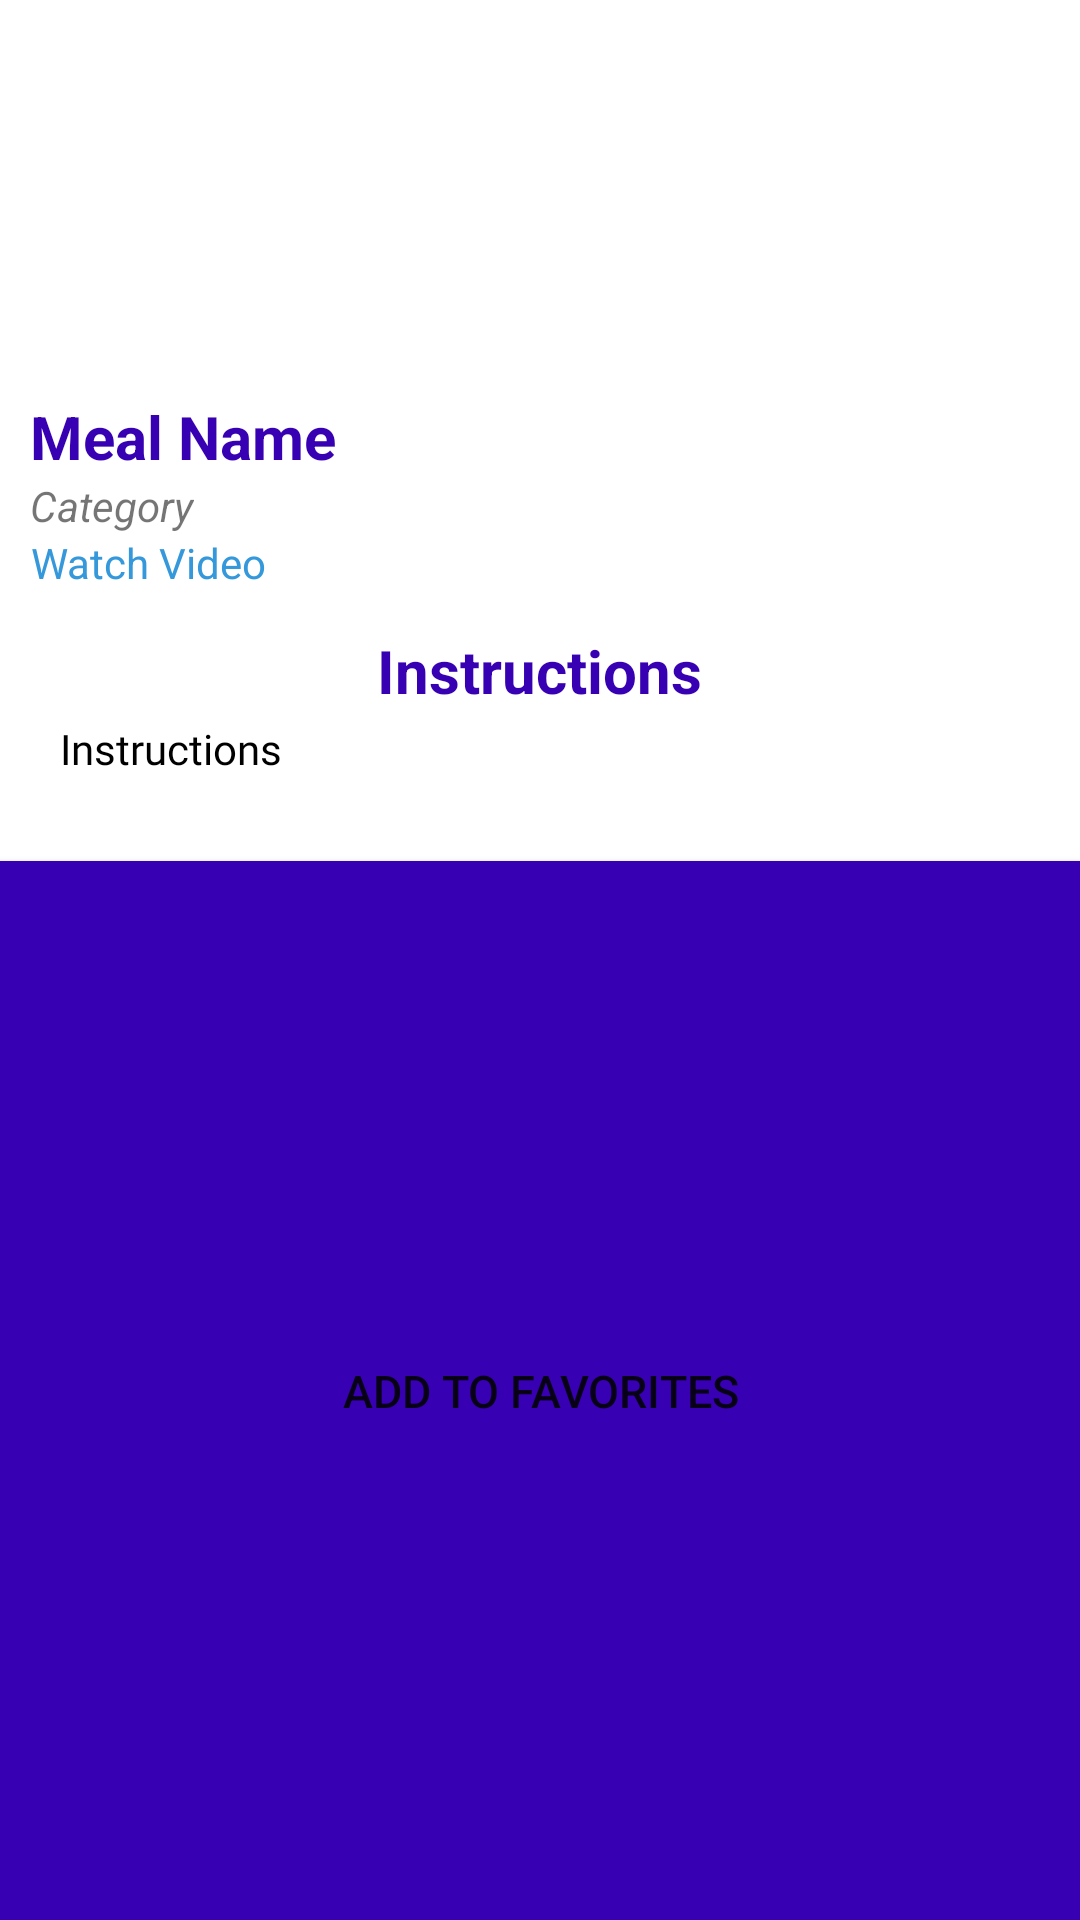

Here is an Android app screen rendered from its layout file. Give the layout XML and the strings, colors and styles it references.
<!-- AndroidManifest.xml: application theme AppTheme -->
<!-- res/layout/fragment_each_meal.xml -->
<?xml version="1.0" encoding="utf-8"?>
<FrameLayout xmlns:android="http://schemas.android.com/apk/res/android"
    xmlns:tools="http://schemas.android.com/tools"
    android:layout_width="match_parent"
    android:layout_height="match_parent"
    tools:context="com.moringaschool.recipestore.ui.EachMealFragment">

    <RelativeLayout xmlns:android="http://schemas.android.com/apk/res/android"
        xmlns:app="http://schemas.android.com/apk/res-auto"
        xmlns:tools="http://schemas.android.com/tools"
        android:orientation="horizontal"
        android:layout_width="match_parent"
        android:layout_height="wrap_content"
        android:background="#FFFFFF">

        <TextView
            android:id="@+id/instructTitle"
            android:layout_width="wrap_content"
            android:layout_height="wrap_content"
            android:layout_centerHorizontal="true"
            android:layout_marginTop="210dp"
            android:textColor="@color/colorPrimaryDark"
            android:textSize="20sp"
            android:layout_marginBottom="10dp"
            android:text="Instructions"
            android:textStyle="bold" />

        <TextView
            android:id="@+id/instructTextView"
            android:layout_width="wrap_content"
            android:layout_height="wrap_content"
            android:layout_alignParentStart="true"
            android:layout_alignParentLeft="true"
            android:layout_marginLeft="20dp"
            android:layout_marginTop="240dp"
            android:layout_marginBottom="18dp"
            android:text="Instructions"
            android:textColor="#000000"
            app:fontFamily="@font/arsenal" />

        <LinearLayout
            android:layout_width="match_parent"
            android:layout_height="wrap_content"
            android:orientation="vertical"
            android:padding="10dp">

            <ImageView
                android:id="@+id/mealImageView"
                android:layout_width="wrap_content"
                android:layout_height="122dp"
                android:scaleType="centerCrop"
                android:src="@drawable/back3" />

            <TextView
                android:id="@+id/mealNameTextView"
                android:layout_width="wrap_content"
                android:layout_height="wrap_content"
                android:text="Meal Name"
                android:textColor="@color/colorPrimaryDark"
                android:textSize="20dp"
                android:textStyle="bold" />

            <TextView
                android:id="@+id/categoryTextView"
                android:layout_width="wrap_content"
                android:layout_height="wrap_content"
                android:layout_below="@+id/mealNameTextView"
                android:layout_alignParentStart="true"
                android:layout_alignParentLeft="true"
                android:text="Category"
                android:textStyle="italic" />

            <RelativeLayout
                android:layout_width="match_parent"
                android:layout_height="wrap_content">

                <TextView
                    android:layout_width="wrap_content"
                    android:layout_height="wrap_content"
                    android:gravity="center"
                    android:drawableLeft="@drawable/ic_videocam_black_24dp"
                    android:text="Watch Video"
                    android:id="@+id/linkTextView"
                    android:textColor="#3498DB" />
            </RelativeLayout>

        </LinearLayout>
        <Button
            android:layout_width="match_parent"
            android:layout_height="wrap_content"
            android:text="Add To Favorites"
            android:id="@+id/addMealButton"
            android:layout_below="@id/instructTextView"
            android:layout_marginTop="10dp"
            android:layout_alignParentBottom="true"
            android:background="@color/colorPrimaryDark"
            android:textColor="@color/colorTextIcons"
            android:textSize="15sp" />
    </RelativeLayout>
</FrameLayout>
<!-- resources referenced by this layout -->
<resources>
  <style name="AppTheme" parent="Theme.AppCompat.Light.NoActionBar">
          
          <item name="colorPrimary">@color/colorPrimary</item>
          <item name="colorPrimaryDark">@color/colorPrimaryDark</item>
          <item name="colorAccent">@color/colorAccent</item>
      </style>
  <!-- not gathered from this repository: default colours our renderer supplied (Android Studio template values) -->
  <color name="colorPrimary">#FF6200EE</color>
  <color name="colorPrimaryDark">#FF3700B3</color>
  <color name="colorAccent">#FF03DAC5</color>
</resources>
